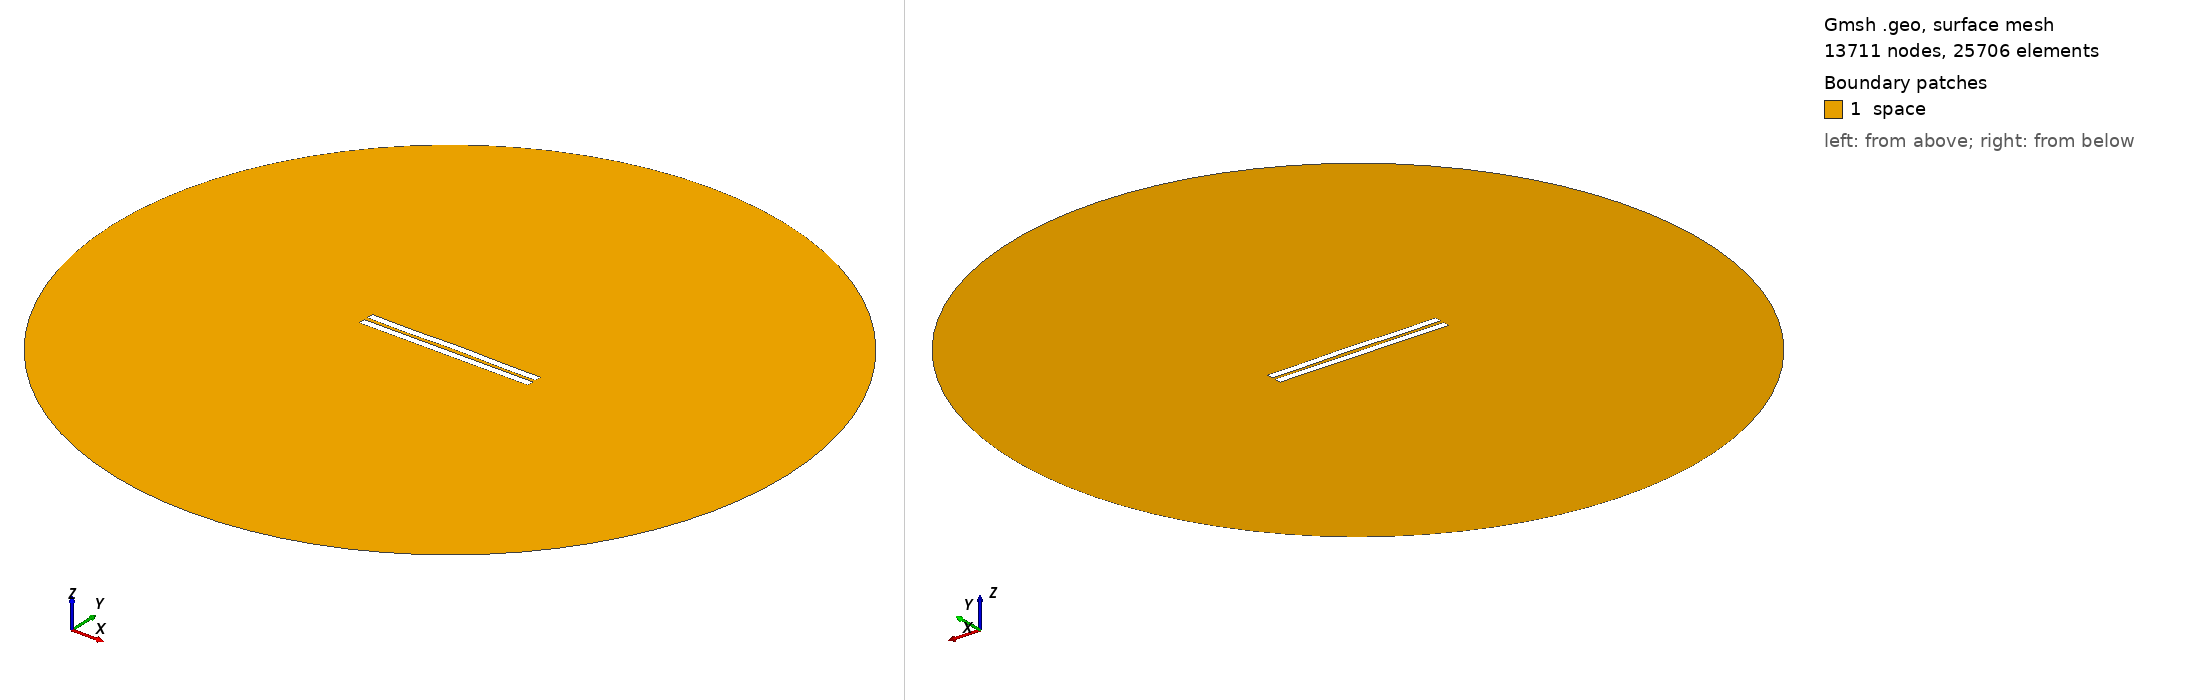

Gmsh geometry script, surface-meshed: 13711 nodes, 25706 surface elements. Boundary patches (legend numbers): 1 space. Left view from above one corner, right view from below the opposite corner. Legend entries are the model's physical surfaces. The drawing asked Gmsh for element sizes between 1% and 20% of the model's largest extent; the script's own settings can give other sizes.

=== 2581.geo (drawn) ===
//---------------------------------------
// Geometry kernel
//---------------------------------------

SetFactory("OpenCASCADE");



//---------------------------------------
// Parameters of the geometry
//---------------------------------------

// Overetch of the upper plate
overetch = 0.0;

// Distance between the plates
distance = 2.5;

// Discretization over the x axis (for the deformation)
nx = 50; 

// Length of the plate
L = 100 - overetch; 

// Number of modes
n = 4; 

// 1st mode coefficient
coeff(1) = -0.15;
beta(1) = 0.596864 * 3.1415926535 / L;

// 2nd mode coefficient
coeff(2) = 0.07499999999999998;
beta(2) = 1.49418 * 3.1415926535 / L;

// 3rd mode coefficient
coeff(3) = -0.075;
beta(3) = 2.50025 * 3.1415926535 / L;

// 4th mode coefficient
coeff(4) = -0.15;
beta(4) = 3.49999 * 3.1415926535 / L;



//---------------------------------------
// Upper plate (deformed rectangle)
//---------------------------------------

// Coordiantes of the upper plate
xmin = -50;
xmax = 50 - overetch;

// Height of the upper plate
yheight = 4 - 2 * overetch;

// Indexes of the points
UpperID[] = {};
LowerID[] = {};
LeftID[] = {};
RightID[] = {};

// Point index
p = 1;

// Horizontal edges
For i In {1:nx}
    x = xmin + (i-1)*(xmax - xmin)/(nx-1);

    y_bottom = distance / 2 + overetch;
    For j In {1:n}
        C = (Cosh(beta(j)*L) + Cos(beta(j)*L)) / (Sinh(beta(j)*L) + Sin(beta(j)*L));
        y_bottom  = y_bottom + coeff(j) * (Cosh(beta(j)*(x+50)) - Cos(beta(j)*(x+50)) - C * (Sinh(beta(j)*(x+50)) - Sin(beta(j)*(x+50))));
    EndFor

    y_top = y_bottom + yheight;

    Point(p) = {x, y_top, 0, 1.0};
    UpperID[i] = p;
    p = p + 1;

    Point(p) = {x, y_bottom, 0, 1.0};
    LowerID[i] = p;
    p = p + 1;
EndFor

// Create point lists
UpperPts[] = {}; LowerPts[] = {};
For i In {1:nx}
  UpperPts[] += {UpperID[i]};
  LowerPts[] += {LowerID[i]};
EndFor

// Build splines
Spline(1) = {UpperPts[]};
Spline(2) = {LowerPts[]};
Line(3) = {LowerPts[nx-1], UpperPts[nx-1]};
Line(4) = {LowerPts[0], UpperPts[0]};

// Build the plane surface
Curve Loop(1) = {2, 3, -1, -4};
Plane Surface(1) = {1};



//---------------------------------------
// Lower plate (rectangle)
//---------------------------------------

// Vertices
Point(1001) = {-50, -1, 0, 1.0};
Point(1002) = { 50, -1, 0, 1.0};
Point(1003) = { 50,  -5, 0, 1.0};
Point(1004) = {-50,  -5, 0, 1.0};

// Edges
Line(5) = {1001, 1002};
Line(6) = {1002, 1003};
Line(7) = {1003, 1004};
Line(8) = {1004, 1001};

// Plane surface
Line Loop(2) = {5, 6, 7, 8};
Plane Surface(2) = {2}; 



//---------------------------------------
// Outer (fictious) boundary
//---------------------------------------

// Points
Point(1005) = {0, 0, 0};       // Center
Point(1006) = {200, 0, 0};     // Start point
Point(1007) = {0, 200, 0};     // 90 degrees
Point(1008) = {-200, 0, 0};    // 180 degrees
Point(1009) = {0, -200, 0};    // 270 degrees

// Circle arcs (each needs start, center, end)
Circle(9) = {1006, 1005, 1007};
Circle(10) = {1007, 1005, 1008};
Circle(11) = {1008, 1005, 1009};
Circle(12) = {1009, 1005, 1006};

// Plane surface for the entire domain
Curve Loop(3) = {9, 10, 11, 12};
Surface(3) = {3};

// Subtract the plates from the whole domain to obtain the actual domain where we want to solve the equations
BooleanDifference{ Surface{3}; Delete; }{ Surface{1}; Surface{2}; Delete; }




//---------------------------------------
// Transfinite Lines/Curves
//---------------------------------------

// Set the number of points on the boundaries
r = 7;

// Plates
Transfinite Curve {1, 2} = 50*r Using Progression 1;
Transfinite Curve {3, 4} = 2*r Using Progression 1;
Transfinite Line {5, 7} = 50*r Using Progression 1;
Transfinite Line {6, 8} = 2*r Using Progression 1;

// Outer boundary
Transfinite Line {9, 10, 11, 12} = 20 Using Progression 1;



//---------------------------------------
// Physical groups
//---------------------------------------                

// Physical curves (boundaries)
Physical Line("force_segment", 10) = {2};
Physical Line("upper_plate", 11) = {1, 3, 4};
Physical Line("lower_plate", 12) = {5, 6, 7, 8};
Physical Line("boundary", 20) = {9, 10, 11, 12};

// Physical Surfaces
Physical Surface("space", 30) = {3};



//---------------------------------------
// 6. Generate the Mesh
//---------------------------------------

// 2D mesh generation
Mesh 2;
